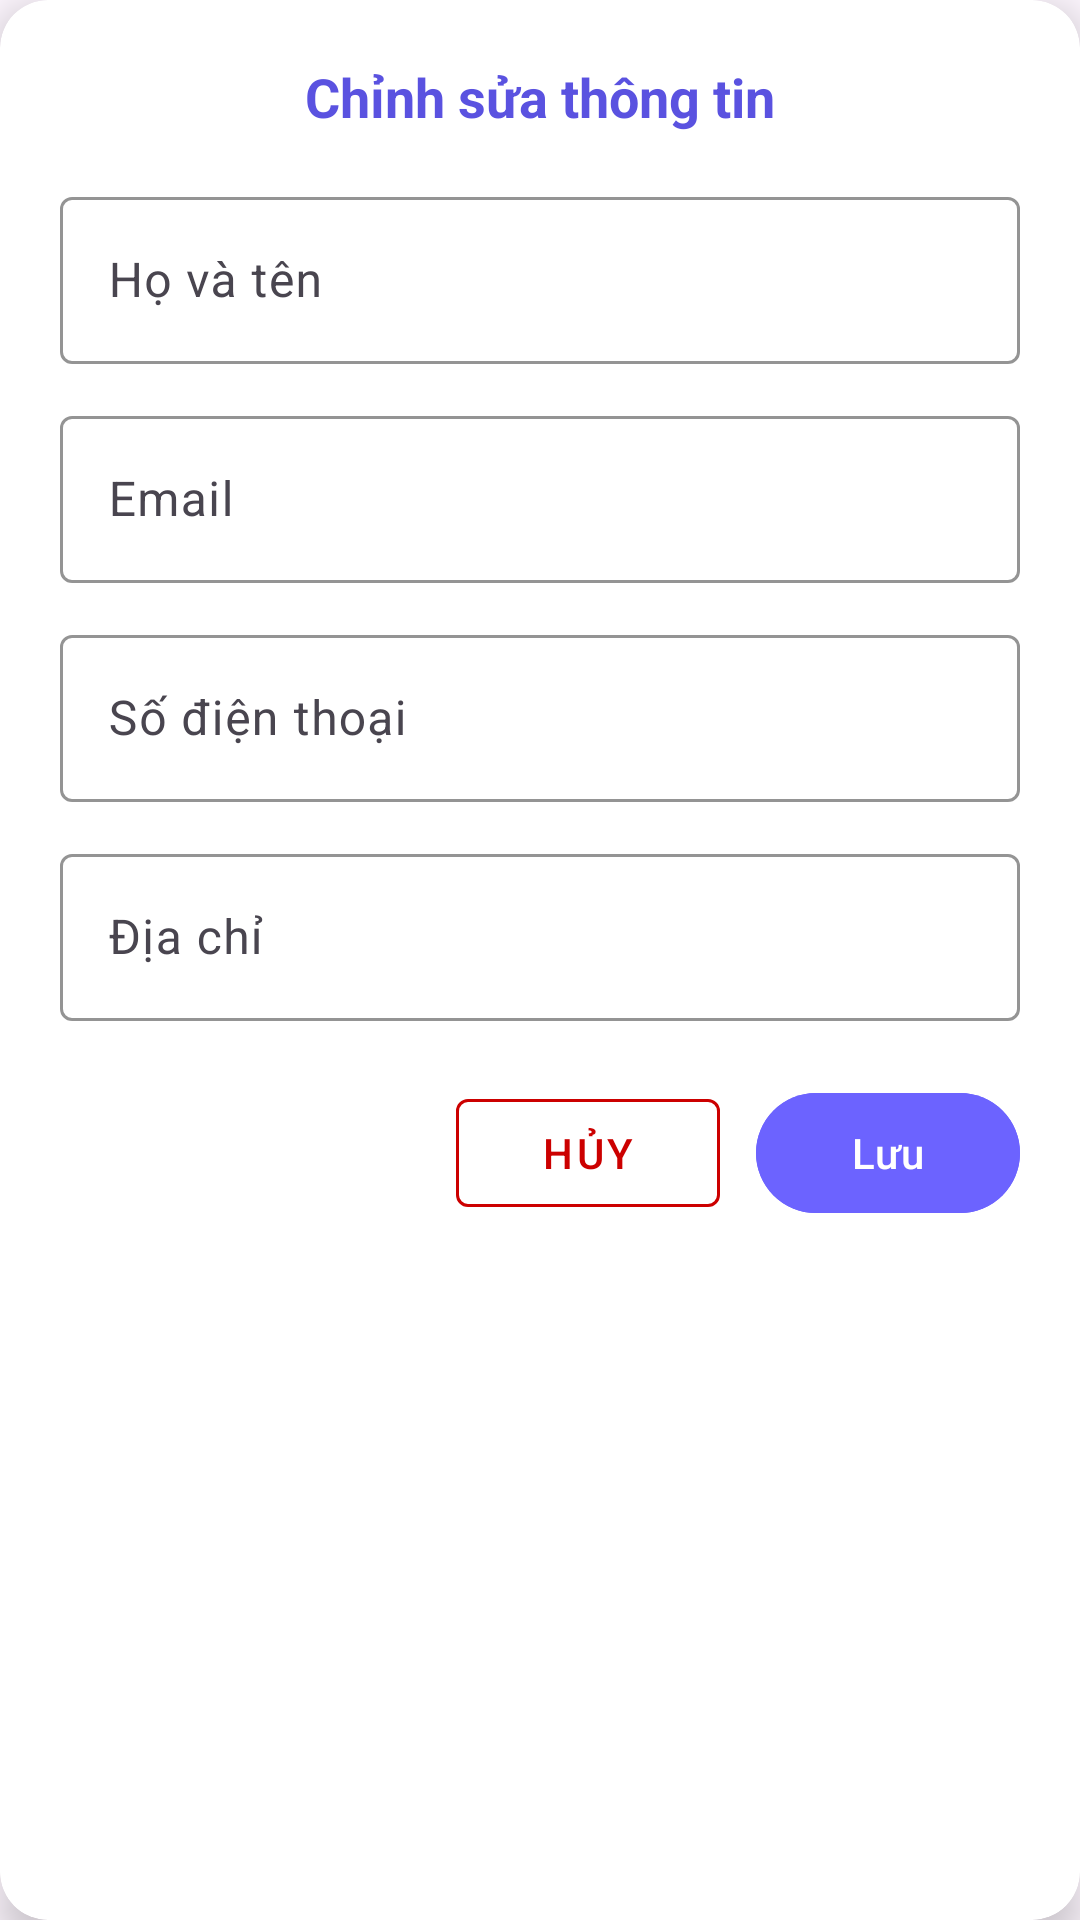

Reconstruct the res/layout file that produces this screen, plus the resources it refers to.
<!-- AndroidManifest.xml: application theme Theme.BookApp -->
<!-- res/layout/dialog_edit_profile.xml -->
<?xml version="1.0" encoding="utf-8"?>
<androidx.cardview.widget.CardView xmlns:android="http://schemas.android.com/apk/res/android"
    xmlns:app="http://schemas.android.com/apk/res-auto"
    android:layout_width="match_parent"
    android:layout_height="wrap_content"
    android:layout_margin="24dp"
    app:cardCornerRadius="16dp"
    app:cardElevation="8dp">

    <LinearLayout
        android:layout_width="match_parent"
        android:layout_height="wrap_content"
        android:orientation="vertical"
        android:padding="20dp">

        
        <TextView
            android:layout_width="match_parent"
            android:layout_height="wrap_content"
            android:text="Chỉnh sửa thông tin"
            android:textSize="18sp"
            android:textStyle="bold"
            android:textColor="@color/purple_7001"
            android:gravity="center"
            android:layout_marginBottom="16dp"/>

        
        <com.google.android.material.textfield.TextInputLayout
            android:layout_width="match_parent"
            android:layout_height="wrap_content"
            android:layout_marginBottom="12dp"
            app:boxStrokeColor="@color/purple_5001"
            app:hintTextColor="@color/purple_7001">

            <com.google.android.material.textfield.TextInputEditText
                android:id="@+id/etFullname"
                android:layout_width="match_parent"
                android:layout_height="wrap_content"
                android:hint="Họ và tên" />
        </com.google.android.material.textfield.TextInputLayout>

        
        <com.google.android.material.textfield.TextInputLayout
            android:layout_width="match_parent"
            android:layout_height="wrap_content"
            android:layout_marginBottom="12dp"
            app:boxStrokeColor="@color/purple_5001">

            <com.google.android.material.textfield.TextInputEditText
                android:id="@+id/etEmail"
                android:layout_width="match_parent"
                android:layout_height="wrap_content"
                android:hint="Email"
                android:inputType="textEmailAddress" />
        </com.google.android.material.textfield.TextInputLayout>

        
        <com.google.android.material.textfield.TextInputLayout
            android:layout_width="match_parent"
            android:layout_height="wrap_content"
            android:layout_marginBottom="12dp"
            app:boxStrokeColor="@color/purple_5001">

            <com.google.android.material.textfield.TextInputEditText
                android:id="@+id/etPhone"
                android:layout_width="match_parent"
                android:layout_height="wrap_content"
                android:hint="Số điện thoại"
                android:inputType="phone" />
        </com.google.android.material.textfield.TextInputLayout>

        
        <com.google.android.material.textfield.TextInputLayout
            android:layout_width="match_parent"
            android:layout_height="wrap_content"
            android:layout_marginBottom="20dp"
            app:boxStrokeColor="@color/purple_5001">

            <com.google.android.material.textfield.TextInputEditText
                android:id="@+id/etAddress"
                android:layout_width="match_parent"
                android:layout_height="wrap_content"
                android:hint="Địa chỉ" />
        </com.google.android.material.textfield.TextInputLayout>

        
        <LinearLayout
            android:layout_width="match_parent"
            android:layout_height="wrap_content"
            android:orientation="horizontal"
            android:gravity="end">

            <com.google.android.material.button.MaterialButton
                android:id="@+id/btnCancel"
                style="@style/Widget.MaterialComponents.Button.OutlinedButton"
                android:layout_width="wrap_content"
                android:layout_height="wrap_content"
                android:text="Hủy"
                android:textColor="@android:color/holo_red_dark"
                app:strokeColor="@android:color/holo_red_dark"
                android:layout_marginEnd="12dp" />

            <com.google.android.material.button.MaterialButton
                android:id="@+id/btnSave"
                android:layout_width="wrap_content"
                android:layout_height="wrap_content"
                android:text="Lưu"
                android:backgroundTint="@color/purple_5001"
                android:textColor="@android:color/white" />
        </LinearLayout>
    </LinearLayout>
</androidx.cardview.widget.CardView>
<!-- resources referenced by this layout -->
<resources>
  <color name="purple_5001">#6C63FF</color>
  <color name="purple_7001">#5A52E0</color>
  <style name="Theme.BookApp" parent="Base.Theme.BookApp" />
  <style name="Base.Theme.BookApp" parent="Theme.Material3.DayNight.NoActionBar">
          
          
      </style>
</resources>
